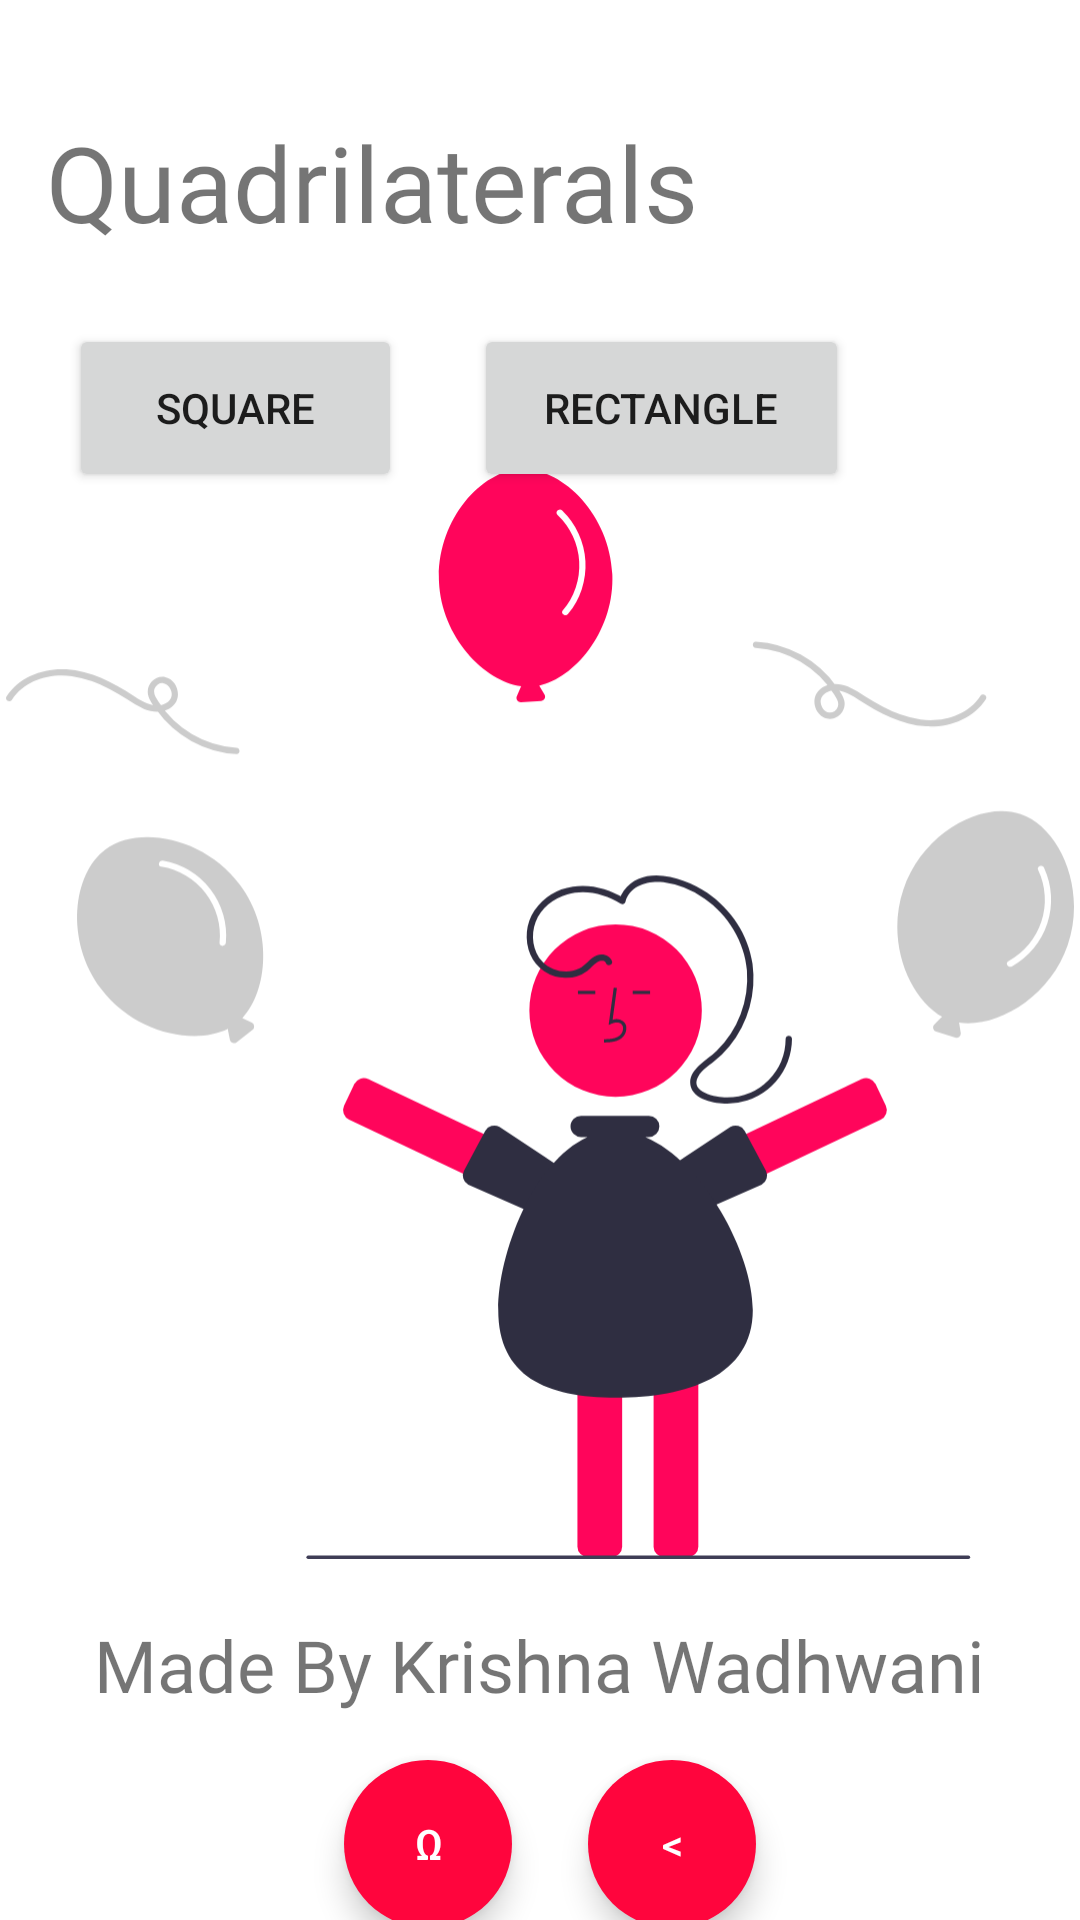

The Android layout XML behind this screen, and the referenced resources:
<!-- AndroidManifest.xml: application theme Theme.Quack -->
<!-- res/layout/quad.xml -->
<?xml version="1.0" encoding="utf-8"?>
<androidx.constraintlayout.widget.ConstraintLayout xmlns:android="http://schemas.android.com/apk/res/android"
    xmlns:app="http://schemas.android.com/apk/res-auto"
    xmlns:tools="http://schemas.android.com/tools"
    android:layout_width="match_parent"
    android:layout_height="match_parent"
    tools:context=".quad">

    <TextView
        android:id="@+id/textView"
        android:layout_width="wrap_content"
        android:layout_height="wrap_content"
        android:fontFamily="@font/allan"
        android:text="Quadrilaterals"
        android:textSize="35sp"
        app:layout_constraintBottom_toBottomOf="parent"
        app:layout_constraintHorizontal_bias="0.107"
        app:layout_constraintLeft_toLeftOf="parent"
        app:layout_constraintRight_toRightOf="parent"
        app:layout_constraintTop_toTopOf="parent"
        app:layout_constraintVertical_bias="0.063" />

    <ImageView
        android:id="@+id/imageView2"
        android:layout_width="356dp"
        android:layout_height="578dp"
        app:layout_constraintBottom_toBottomOf="parent"
        app:layout_constraintEnd_toEndOf="parent"
        app:layout_constraintHorizontal_bias="0.49"
        app:layout_constraintStart_toStartOf="parent"
        app:layout_constraintTop_toTopOf="parent"
        app:layout_constraintVertical_bias="0.79"
        app:srcCompat="@drawable/undraw_awesome_rlvy__1_" />

    <Button
        android:id="@+id/sqrt"
        android:layout_width="111dp"
        android:layout_height="56dp"
        android:layout_marginTop="108dp"
        android:onClick="square"
        android:text="Square"
        app:layout_constraintEnd_toEndOf="parent"
        app:layout_constraintHorizontal_bias="0.093"
        app:layout_constraintStart_toStartOf="parent"
        app:layout_constraintTop_toTopOf="parent" />

    <Button
        android:id="@+id/x3"
        android:layout_width="125dp"
        android:layout_height="56dp"
        android:layout_marginTop="108dp"
        android:onClick="rect"
        android:text="Rectangle"
        app:layout_constraintEnd_toEndOf="parent"
        app:layout_constraintHorizontal_bias="0.236"
        app:layout_constraintStart_toEndOf="@+id/sqrt"
        app:layout_constraintTop_toTopOf="parent" />



    <TextView
        android:id="@+id/textView2"
        android:layout_width="wrap_content"
        android:layout_height="wrap_content"
        android:layout_marginBottom="56dp"
        android:fontFamily="@font/amatic_sc"
        android:text="@string/made"
        android:textSize="24sp"
        app:layout_constraintBottom_toBottomOf="@+id/imageView2"
        app:layout_constraintEnd_toEndOf="parent"
        app:layout_constraintHorizontal_bias="0.497"
        app:layout_constraintStart_toStartOf="parent" />

    <com.google.android.material.button.MaterialButton
        android:id="@+id/materialButton"
        style="@style/Widget.MaterialComponents.ExtendedFloatingActionButton"
        android:layout_width="56dp"
        android:layout_height="56dp"
        android:layout_marginTop="48dp"
        android:onClick="home"
        android:text="Ω"
        android:textColor="#FFFFFF"
        app:cornerRadius="28dp"
        app:layout_constraintEnd_toEndOf="parent"
        app:layout_constraintHorizontal_bias="0.377"
        app:layout_constraintStart_toStartOf="parent"
        app:layout_constraintTop_toTopOf="@+id/textView2" />

    <com.google.android.material.button.MaterialButton
        android:id="@+id/materialButton2"
        style="@style/Widget.MaterialComponents.ExtendedFloatingActionButton"
        android:layout_width="56dp"
        android:layout_height="56dp"
        android:layout_marginTop="48dp"
        android:onClick="back"
        android:text="&#x3c;"
        android:textColor="#FFFFFF"
        app:cornerRadius="28dp"
        app:layout_constraintEnd_toEndOf="parent"
        app:layout_constraintHorizontal_bias="0.645"
        app:layout_constraintStart_toStartOf="parent"
        app:layout_constraintTop_toTopOf="@+id/textView2" />

</androidx.constraintlayout.widget.ConstraintLayout>
<!-- resources referenced by this layout -->
<resources>
  <!-- drawable undraw_awesome_rlvy__1_: vector/xml drawable (drawable, 8095 chars, omitted) -->
  <string name="made">Made By Krishna Wadhwani</string>
  <style name="Theme.Quack" parent="Theme.MaterialComponents.DayNight.DarkActionBar">
          
          <item name="colorPrimary">@color/purple_500</item>
          <item name="colorPrimaryVariant">@color/purple_700</item>
          <item name="colorOnPrimary">@color/white</item>
          
          <item name="colorSecondary">@color/teal_200</item>
          <item name="colorSecondaryVariant">@color/teal_700</item>
          <item name="colorOnSecondary">@color/black</item>
          
          <item name="android:statusBarColor" tools:targetApi="l">?attr/colorPrimaryVariant</item>
          
      </style>
  <color name="purple_500">#FF053D</color>
  <color name="purple_700">#FF0537</color>
  <color name="white">#FFFFFFFF</color>
  <color name="teal_200">#FF053D</color>
  <color name="teal_700">#FF018786</color>
  <color name="black">#FF000000</color>
</resources>
